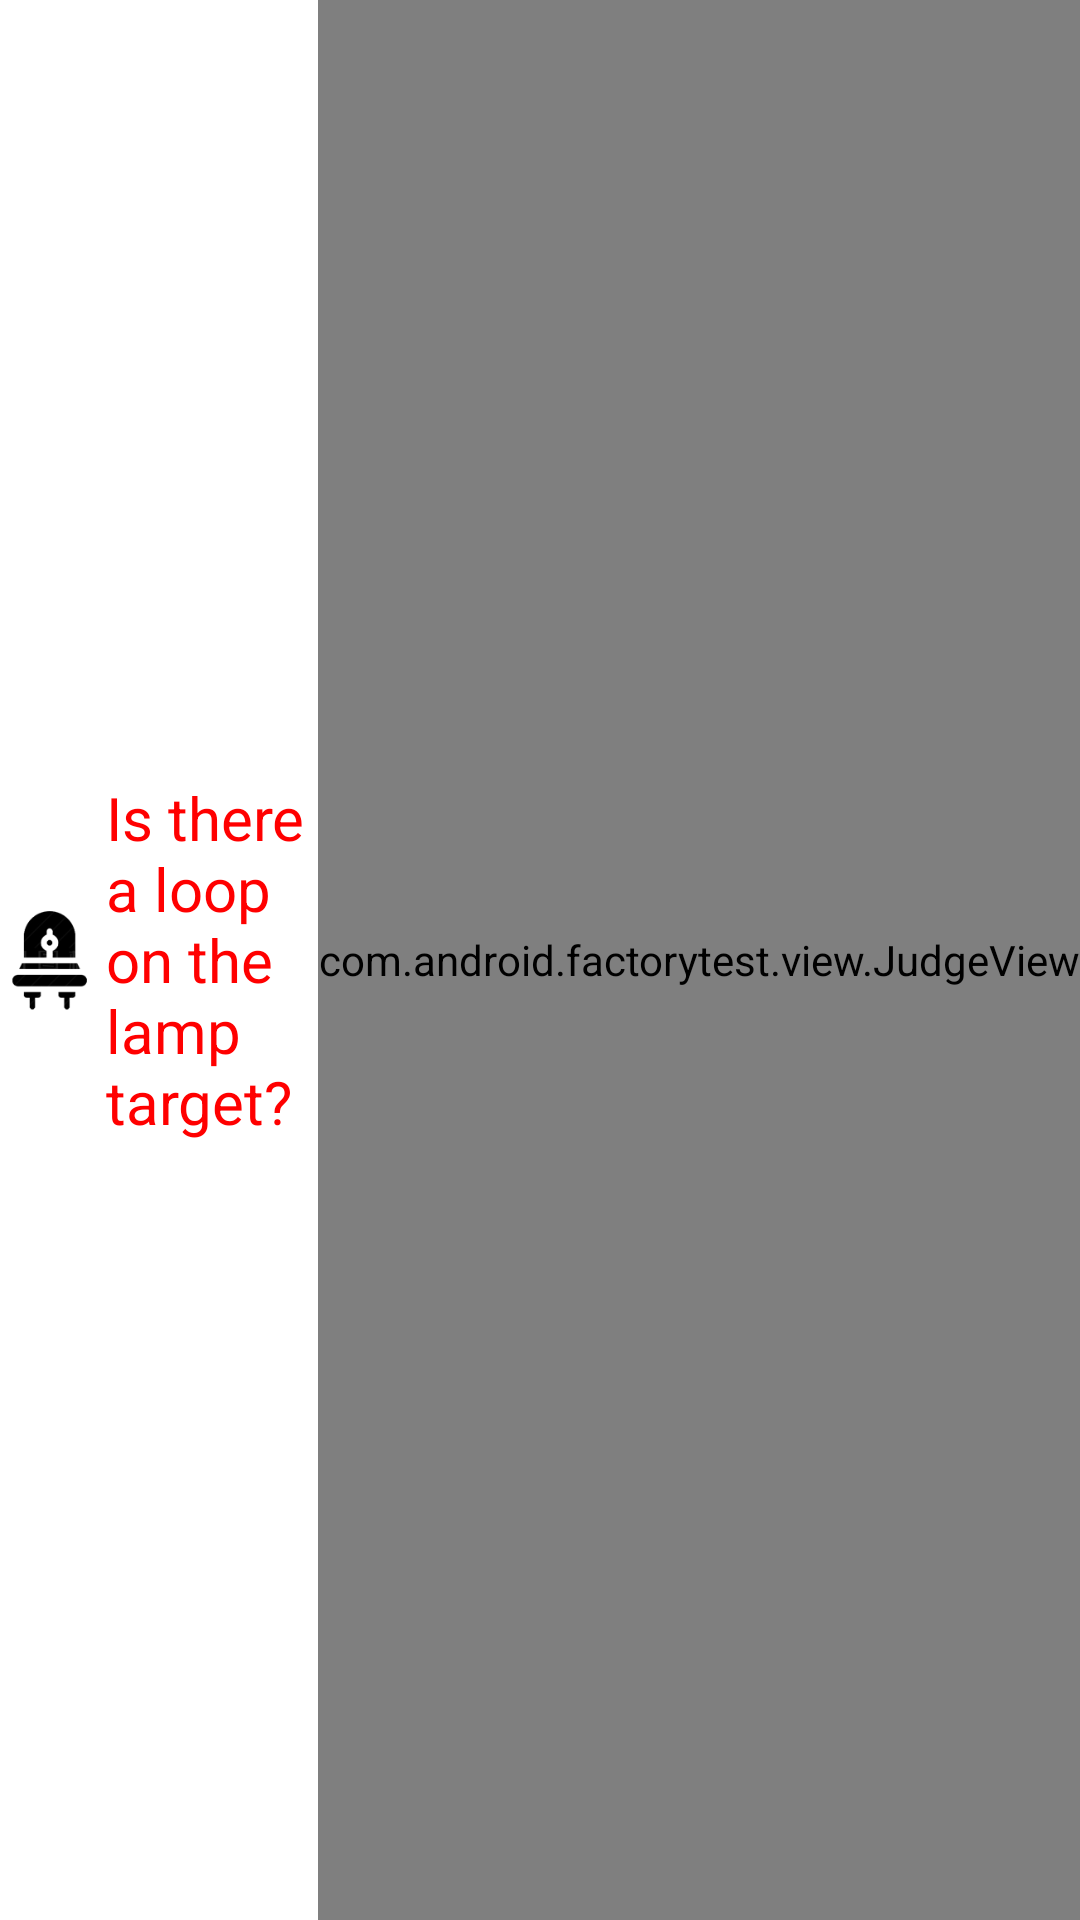

Layout XML and referenced resources for this Android screen:
<!-- AndroidManifest.xml: application theme water_bg -->
<!-- res/layout/led_layout.xml -->
<?xml version="1.0" encoding="utf-8"?>
<RelativeLayout xmlns:android="http://schemas.android.com/apk/res/android"
    android:layout_width="match_parent"
    android:layout_height="match_parent" >

    <TextView
        android:layout_width="wrap_content"
        android:layout_height="wrap_content"
        android:layout_alignParentTop="true"
        android:layout_margin="10.0dip"
        android:layout_centerHorizontal="true"
        android:text="@string/led"
        android:textAppearance="?android:textAppearanceLarge"
        android:textColor="@color/red" />

    <LinearLayout
        android:layout_width="fill_parent"
        android:layout_height="wrap_content"
        android:weightSum="3"
        android:layout_centerInParent="true"
     	android:layout_toLeftOf="@+id/judgeview"
        android:orientation="horizontal" >

        <ImageView
            android:layout_width="0dp"
            android:layout_height="wrap_content"
            android:layout_weight="1"
            android:layout_gravity="center"
            android:src="@drawable/led"/>

        <TextView
            android:id="@+id/tv_message"
            android:layout_width="0dp"
            android:layout_height="wrap_content"
            android:layout_weight="2"
            android:layout_gravity="center"
            android:textColor="@color/red"
            android:text="@string/led_notify"
            android:textSize="20sp" />
    </LinearLayout>

    <com.android.factorytest.view.JudgeView
        android:id="@+id/judgeview"
        android:layout_width="wrap_content"
        android:layout_height="fill_parent"
        android:layout_alignParentRight="true" />

</RelativeLayout>
<!-- resources referenced by this layout -->
<resources>
  <color name="red">#ff0000</color>
  <!-- drawable led: png bitmap (drawable, 9662 bytes) -->
  <string name="led">LED</string>
  <string name="led_notify">Is there a loop on the lamp target?</string>
  <style name="water_bg" parent="@style/AppTheme">
  	<item name="android:windowBackground">@color/white</item>
      </style>
  <style name="AppTheme" parent="android:Theme.Holo.Light" />
  <color name="white">#ffffff</color>
</resources>
